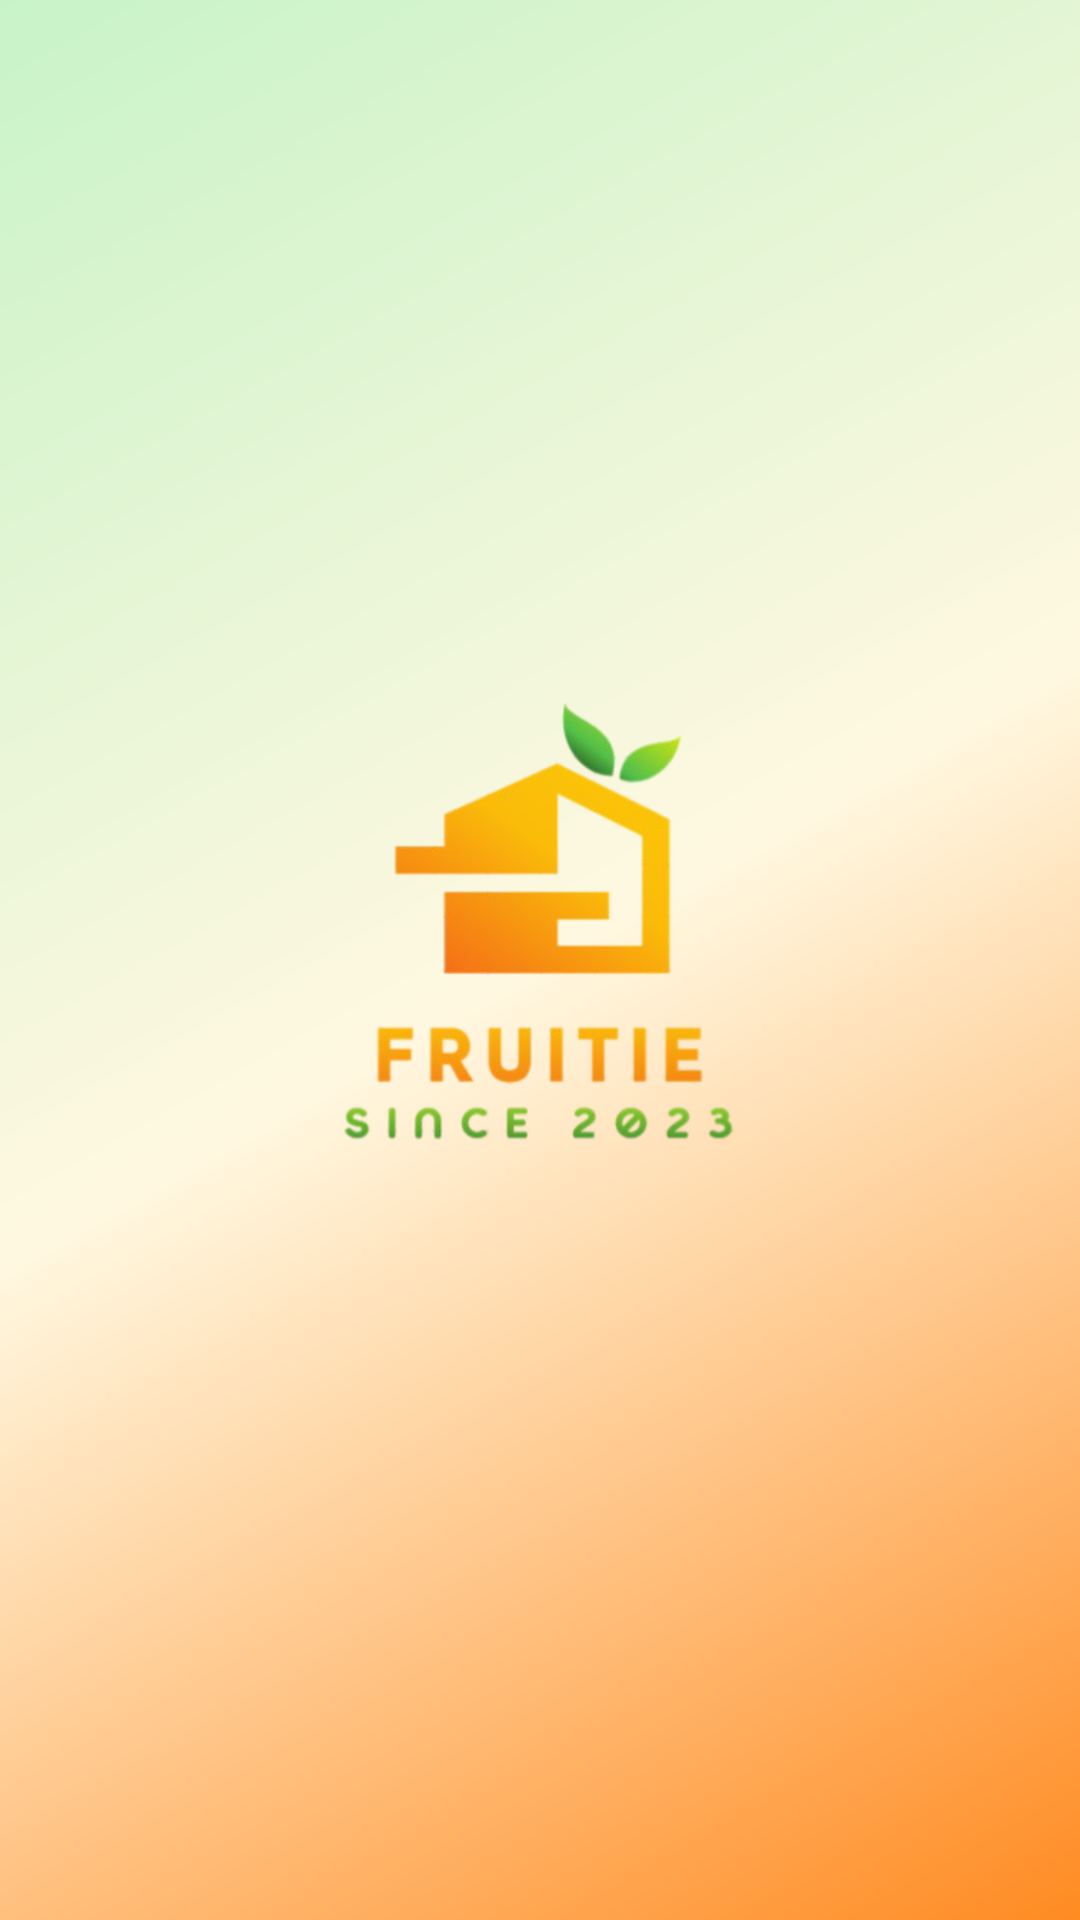

Write the Android layout XML for this screen, with the resource values it uses.
<!-- AndroidManifest.xml: application theme Theme.Fruitiee -->
<!-- res/layout/launchscreen.xml -->
<?xml version="1.0" encoding="utf-8"?>
<androidx.constraintlayout.widget.ConstraintLayout xmlns:android="http://schemas.android.com/apk/res/android"
    xmlns:app="http://schemas.android.com/apk/res-auto"
    xmlns:tools="http://schemas.android.com/tools"
    android:id="@+id/main"
    android:layout_width="match_parent"
    android:layout_height="match_parent"
    android:background="@drawable/bg_gradient">

    
    

    

    <ImageView
        android:id="@+id/imageView"
        android:layout_width="202dp"
        android:layout_height="235dp"
        app:layout_constraintBottom_toBottomOf="parent"
        app:layout_constraintEnd_toEndOf="parent"
        app:layout_constraintHorizontal_bias="0.497"
        app:layout_constraintStart_toStartOf="parent"
        app:layout_constraintTop_toTopOf="parent"
        app:layout_constraintVertical_bias="0.473"
        app:srcCompat="@drawable/logo" />

</androidx.constraintlayout.widget.ConstraintLayout>
<!-- resources referenced by this layout -->
<resources>
  <!-- drawable bg_gradient (drawable) -->
  <?xml version="1.0" encoding="utf-8"?>
  <shape xmlns:android="http://schemas.android.com/apk/res/android"
      android:shape="rectangle">
  
      
      
      <gradient
          android:type="linear"
          android:angle="315"
          android:startColor="@color/accent_green"
          android:centerColor="@color/secondary_creamy_white"
          android:endColor="@color/primary_orange" />
  </shape>
  <!-- drawable logo: png bitmap (drawable, 65477 bytes) -->
  <style name="Theme.Fruitiee" parent="Base.Theme.Fruitiee" />
  <color name="accent_green">#C8F3C8</color>
  <color name="secondary_creamy_white">#FFF8E1</color>
  <color name="primary_orange">#FF8B22</color>
  <style name="Base.Theme.Fruitiee" parent="Theme.Material3.DayNight.NoActionBar">
          
          
      </style>
</resources>
